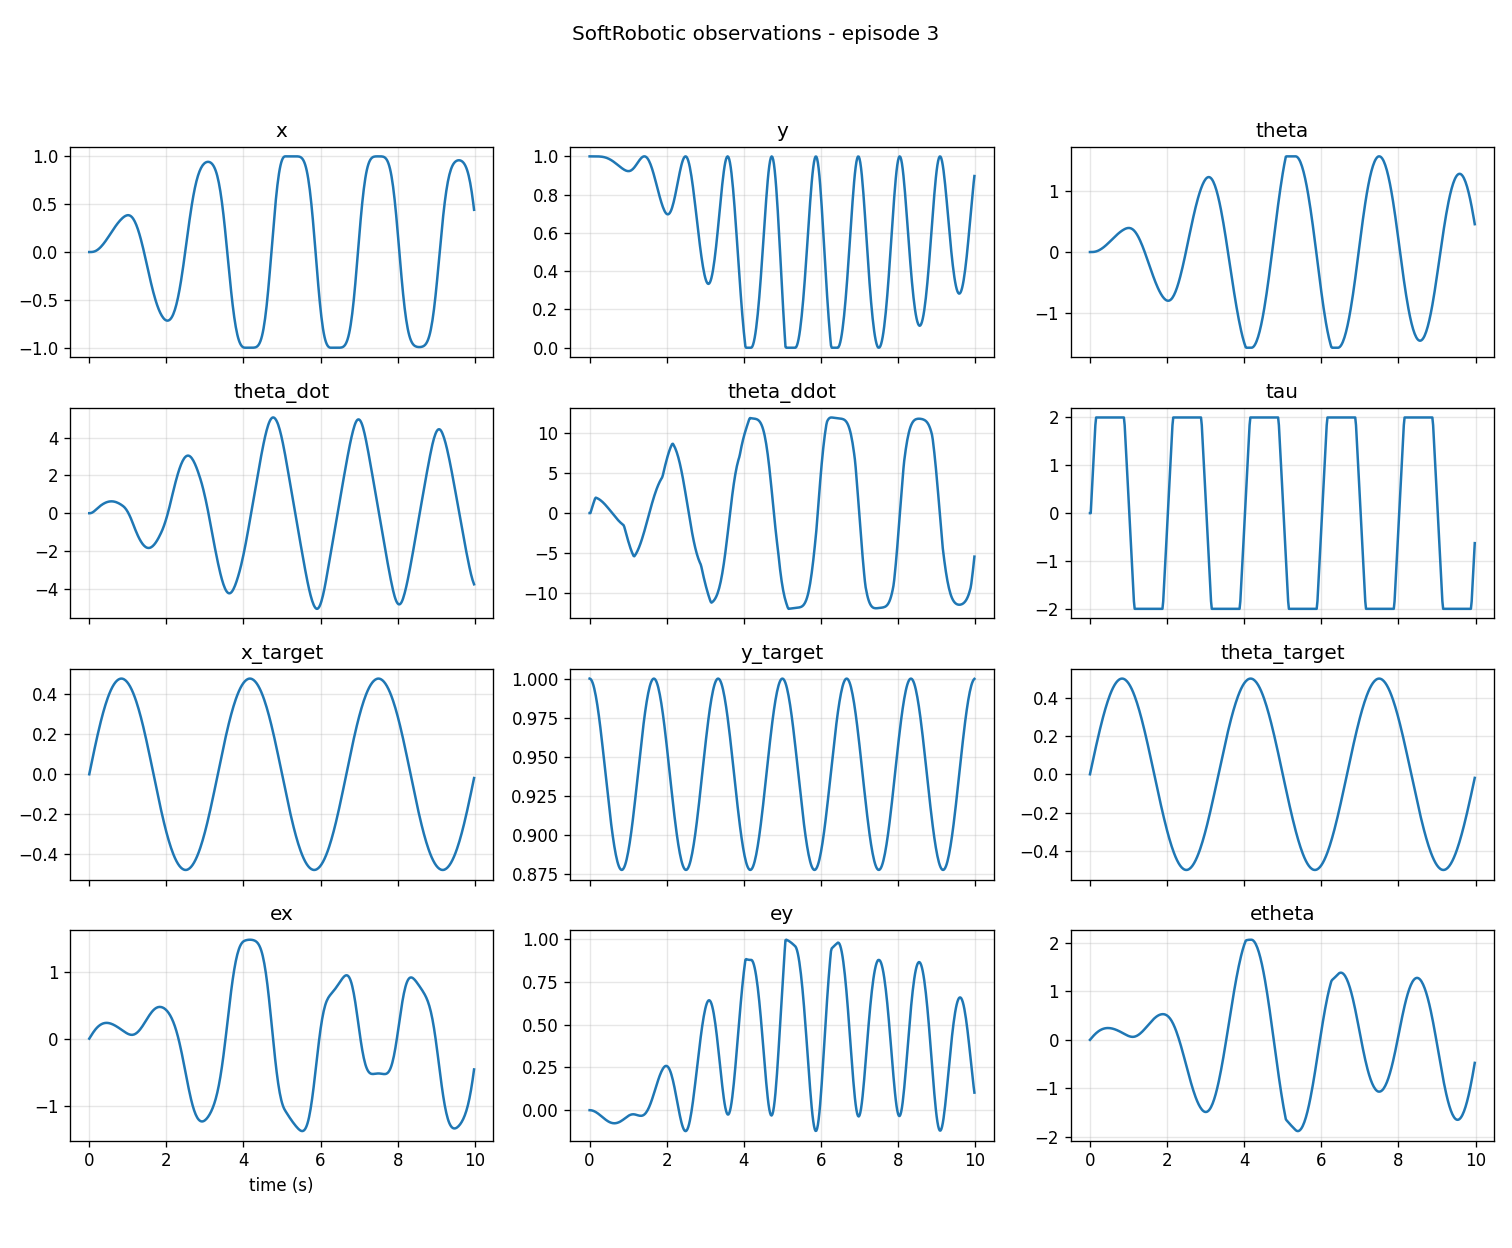

Values plotted in this chart, from the file beside it:
t, step, x, y, theta, theta_dot, theta_ddot, tau, x_target, y_target, theta_target, ex, ey, etheta
0.0, 0, 0.0, 1.0, 0.0, 0.0, 0.0, 0.0, 0.0, 1.0, 0.0, 0.0, 0.0, 0.0
0.02, 1, 0.0, 1.0, 0.0, 0.0, 0.0, 0.0, 0.01884, 0.9998, 0.01885, 0.01884, -0.0001776, 0.01885
0.04, 2, 0.0001256, 1.0, 0.0001256, 0.006279, 0.314, 0.314, 0.03765, 0.9993, 0.03766, 0.03753, -0.0007092, 0.03754
0.06, 3, 0.0005012, 1, 0.0005012, 0.01878, 0.6251, 0.6267, 0.0564, 0.9984, 0.05643, 0.0559, -0.001592, 0.05593
0.08, 4, 0.001249, 1, 0.001249, 0.0374, 0.9311, 0.9369, 0.07504, 0.9972, 0.07511, 0.07379, -0.002819, 0.07386
0.1, 5, 0.002489, 1, 0.002489, 0.06199, 1.229, 1.243, 0.09355, 0.9956, 0.09369, 0.09106, -0.004383, 0.0912
0.12, 6, 0.004336, 1, 0.004336, 0.09234, 1.518, 1.545, 0.1119, 0.9937, 0.1121, 0.1076, -0.006271, 0.1078
0.14, 7, 0.0069, 1, 0.0069, 0.1282, 1.793, 1.841, 0.1301, 0.9915, 0.1304, 0.1232, -0.008469, 0.1235
0.16, 8, 0.01023, 0.9999, 0.01023, 0.1667, 1.926, 2.0, 0.148, 0.989, 0.1485, 0.1377, -0.01096, 0.1383
0.18, 9, 0.01433, 0.9999, 0.01433, 0.2046, 1.891, 2.0, 0.1656, 0.9862, 0.1664, 0.1513, -0.01371, 0.1521
0.2, 10, 0.01916, 0.9998, 0.01916, 0.2415, 1.849, 2.0, 0.183, 0.9831, 0.1841, 0.1639, -0.01671, 0.1649
0.22, 11, 0.0247, 0.9997, 0.02471, 0.2775, 1.8, 2.0, 0.2001, 0.9798, 0.2015, 0.1754, -0.01992, 0.1767
0.24, 12, 0.03095, 0.9995, 0.03096, 0.3124, 1.744, 2.0, 0.2168, 0.9762, 0.2186, 0.1859, -0.02331, 0.1876
0.26, 13, 0.03787, 0.9993, 0.03788, 0.346, 1.681, 2.0, 0.2332, 0.9724, 0.2354, 0.1953, -0.02685, 0.1975
0.28, 14, 0.04543, 0.999, 0.04544, 0.3783, 1.611, 2.0, 0.2492, 0.9685, 0.2518, 0.2037, -0.03051, 0.2064
0.3, 15, 0.05359, 0.9986, 0.05362, 0.409, 1.535, 2.0, 0.2647, 0.9643, 0.2679, 0.2111, -0.03424, 0.2143
0.32, 16, 0.06234, 0.9981, 0.06238, 0.438, 1.454, 2.0, 0.2798, 0.96, 0.2836, 0.2175, -0.03801, 0.2213
0.34, 17, 0.07163, 0.9974, 0.07169, 0.4654, 1.367, 2.0, 0.2945, 0.9556, 0.299, 0.2229, -0.04179, 0.2273
0.36, 18, 0.08142, 0.9967, 0.08151, 0.4909, 1.274, 2.0, 0.3087, 0.9512, 0.3138, 0.2273, -0.04553, 0.2323
0.38, 19, 0.09166, 0.9958, 0.09179, 0.5144, 1.177, 2.0, 0.3224, 0.9466, 0.3283, 0.2308, -0.0492, 0.2365
0.4, 20, 0.1023, 0.9948, 0.1025, 0.5359, 1.075, 2.0, 0.3356, 0.942, 0.3423, 0.2333, -0.05276, 0.2398
0.42, 21, 0.1134, 0.9936, 0.1136, 0.5553, 0.9693, 2.0, 0.3483, 0.9374, 0.3558, 0.2349, -0.05617, 0.2422
0.44, 22, 0.1247, 0.9922, 0.1251, 0.5725, 0.8601, 2.0, 0.3605, 0.9328, 0.3688, 0.2357, -0.05941, 0.2437
0.46, 23, 0.1364, 0.9907, 0.1368, 0.5874, 0.7477, 2.0, 0.3721, 0.9282, 0.3812, 0.2357, -0.06244, 0.2444
0.48, 24, 0.1483, 0.9889, 0.1488, 0.6001, 0.6327, 2.0, 0.3831, 0.9237, 0.3931, 0.2348, -0.06524, 0.2443
0.5, 25, 0.1603, 0.9871, 0.161, 0.6104, 0.5155, 2.0, 0.3936, 0.9193, 0.4045, 0.2332, -0.06777, 0.2435
0.52, 26, 0.1725, 0.985, 0.1734, 0.6183, 0.3967, 2.0, 0.4035, 0.915, 0.4153, 0.2309, -0.07001, 0.2419
0.54, 27, 0.1848, 0.9828, 0.1859, 0.6239, 0.2766, 2.0, 0.4128, 0.9108, 0.4255, 0.228, -0.07194, 0.2396
0.56, 28, 0.1971, 0.9804, 0.1984, 0.627, 0.1559, 2.0, 0.4215, 0.9068, 0.4351, 0.2244, -0.07355, 0.2367
0.58, 29, 0.2094, 0.9778, 0.211, 0.6277, 0.03502, 2.0, 0.4296, 0.903, 0.4441, 0.2202, -0.07482, 0.2331
0.6, 30, 0.2216, 0.9751, 0.2235, 0.626, -0.08559, 2.0, 0.4371, 0.8994, 0.4524, 0.2155, -0.07574, 0.2289
0.62, 31, 0.2337, 0.9723, 0.2359, 0.6219, -0.2054, 2.0, 0.4441, 0.896, 0.4601, 0.2103, -0.0763, 0.2242
0.64, 32, 0.2457, 0.9694, 0.2482, 0.6154, -0.324, 2.0, 0.4504, 0.8928, 0.4672, 0.2047, -0.0765, 0.2189
0.66, 33, 0.2574, 0.9663, 0.2604, 0.6066, -0.4409, 2.0, 0.456, 0.89, 0.4735, 0.1986, -0.07634, 0.2132
0.68, 34, 0.2689, 0.9632, 0.2723, 0.5954, -0.5557, 2.0, 0.4611, 0.8873, 0.4793, 0.1922, -0.07583, 0.207
0.7, 35, 0.2801, 0.96, 0.2839, 0.5821, -0.6678, 2.0, 0.4656, 0.885, 0.4843, 0.1855, -0.07496, 0.2004
0.72, 36, 0.291, 0.9567, 0.2952, 0.5665, -0.777, 2.0, 0.4694, 0.883, 0.4886, 0.1785, -0.07376, 0.1934
0.74, 37, 0.3015, 0.9535, 0.3062, 0.5489, -0.8827, 2.0, 0.4726, 0.8813, 0.4923, 0.1712, -0.07222, 0.1861
0.76, 38, 0.3115, 0.9502, 0.3168, 0.5292, -0.9847, 2.0, 0.4752, 0.8799, 0.4952, 0.1637, -0.07038, 0.1784
0.78, 39, 0.3212, 0.947, 0.3269, 0.5075, -1.083, 2.0, 0.4772, 0.8788, 0.4975, 0.1561, -0.06824, 0.1705
0.8, 40, 0.3303, 0.9439, 0.3366, 0.484, -1.176, 2.0, 0.4786, 0.8781, 0.499, 0.1483, -0.06582, 0.1624
0.82, 41, 0.339, 0.9408, 0.3458, 0.4587, -1.265, 2.0, 0.4793, 0.8777, 0.4998, 0.1403, -0.06314, 0.154
0.84, 42, 0.3471, 0.9378, 0.3544, 0.4318, -1.348, 2.0, 0.4794, 0.8776, 0.5, 0.1323, -0.06024, 0.1455
0.86, 43, 0.3546, 0.935, 0.3625, 0.4033, -1.426, 2.0, 0.4789, 0.8779, 0.4994, 0.1243, -0.05713, 0.1369
0.88, 44, 0.3616, 0.9323, 0.37, 0.3733, -1.499, 2.0, 0.4777, 0.8785, 0.4981, 0.1161, -0.05383, 0.1281
0.9, 45, 0.3679, 0.9299, 0.3767, 0.3388, -1.725, 1.841, 0.476, 0.8795, 0.4961, 0.1081, -0.0504, 0.1193
0.92, 46, 0.3734, 0.9277, 0.3827, 0.2972, -2.081, 1.545, 0.4736, 0.8808, 0.4933, 0.1002, -0.04691, 0.1107
0.94, 47, 0.378, 0.9258, 0.3877, 0.2485, -2.435, 1.243, 0.4706, 0.8824, 0.4899, 0.09254, -0.04343, 0.1023
0.96, 48, 0.3816, 0.9243, 0.3915, 0.1928, -2.784, 0.9369, 0.4669, 0.8843, 0.4858, 0.08534, -0.04004, 0.0943
0.98, 49, 0.384, 0.9233, 0.3941, 0.1303, -3.126, 0.6267, 0.4627, 0.8865, 0.481, 0.07868, -0.03681, 0.08689
1.0, 50, 0.3851, 0.9229, 0.3953, 0.06106, -3.46, 0.314, 0.4578, 0.8891, 0.4755, 0.07269, -0.03381, 0.08019
1.02, 51, 0.3849, 0.923, 0.395, -0.01456, -3.781, 0.0, 0.4523, 0.8919, 0.4694, 0.06747, -0.03112, 0.07432
1.04, 52, 0.3831, 0.9237, 0.3931, -0.09633, -4.089, -0.314, 0.4462, 0.8949, 0.4625, 0.06315, -0.02879, 0.06942
1.06, 53, 0.3797, 0.9251, 0.3894, -0.1839, -4.38, -0.6267, 0.4395, 0.8982, 0.4551, 0.05984, -0.02688, 0.06561
1.08, 54, 0.3745, 0.9272, 0.3839, -0.277, -4.652, -0.9369, 0.4322, 0.9018, 0.4469, 0.05765, -0.02543, 0.06302
1.1, 55, 0.3676, 0.93, 0.3764, -0.3751, -4.904, -1.243, 0.4243, 0.9055, 0.4382, 0.05669, -0.02446, 0.06175
1.12, 56, 0.3587, 0.9335, 0.3668, -0.4777, -5.132, -1.545, 0.4157, 0.9095, 0.4288, 0.05707, -0.02398, 0.06191
1.14, 57, 0.3477, 0.9376, 0.3552, -0.5844, -5.335, -1.841, 0.4066, 0.9136, 0.4188, 0.05889, -0.024, 0.0636
1.16, 58, 0.3347, 0.9423, 0.3413, -0.692, -5.382, -2.0, 0.3969, 0.9178, 0.4082, 0.0622, -0.02446, 0.06685
1.18, 59, 0.3197, 0.9475, 0.3254, -0.797, -5.249, -2.0, 0.3866, 0.9222, 0.397, 0.06698, -0.0253, 0.07162
... 440 more rows
